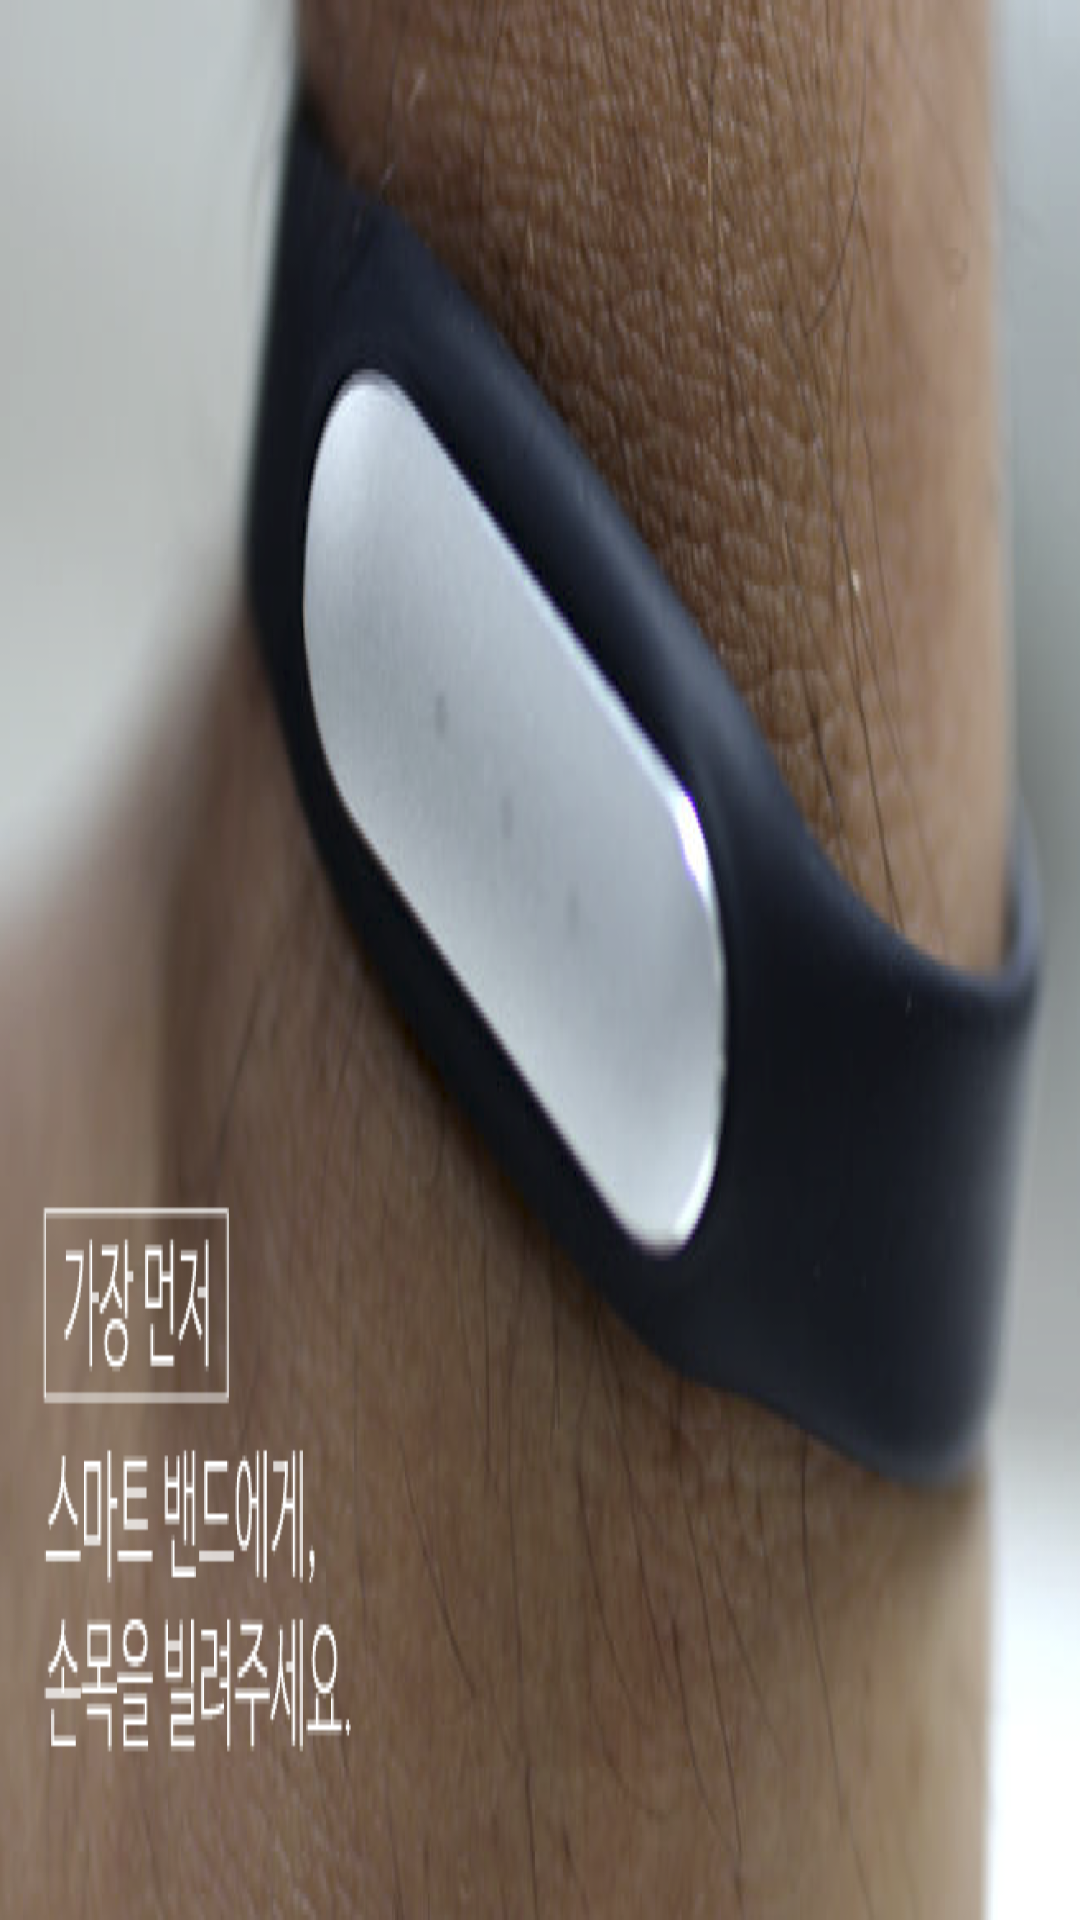

The Android layout XML behind this screen, and the referenced resources:
<!-- AndroidManifest.xml: application theme Theme.AppCompat.Light -->
<!-- res/layout/activity_company_list_layout_one.xml -->
<?xml version="1.0" encoding="utf-8"?>
<LinearLayout xmlns:android="http://schemas.android.com/apk/res/android"
    android:layout_width="fill_parent"
    android:layout_height="200dp"
    android:background="@drawable/miband_image"
    android:gravity="left"
    android:orientation="vertical" >


</LinearLayout>
<!-- resources referenced by this layout -->
<resources>
  <!-- drawable miband_image: png bitmap (drawable-hdpi, 518279 bytes) -->
</resources>
